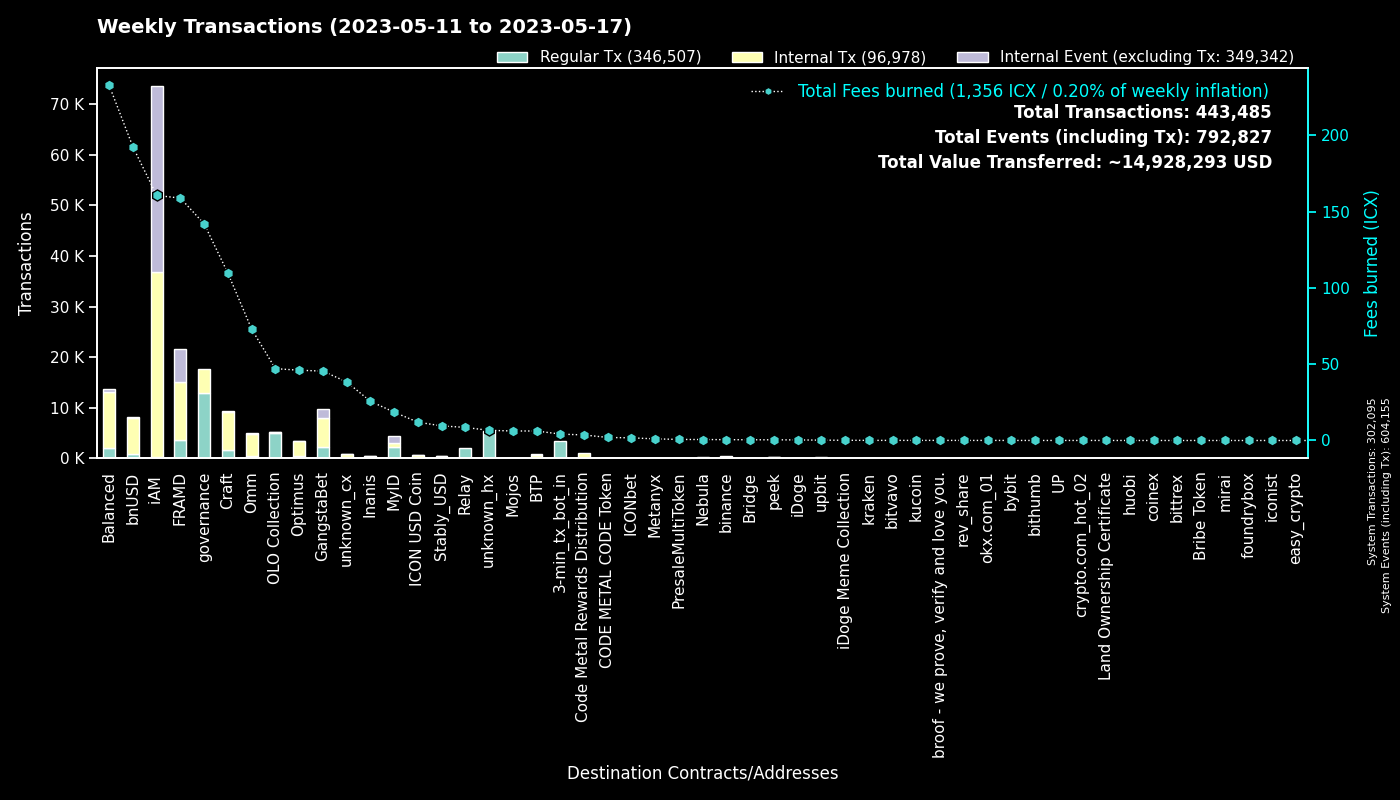

The data file committed next to this chart (first rows):
to, Regular Tx, Fees burned, to_def, Internal Tx, Internal Event (excluding Tx), group
0, 302053, 0.0, System, 42, 302060, System
cx00000000000000000000000000000000000000…, 12863, 142, governance, 4827, 0, governance
cx546ee1958a1daa64f914c328081e2285ed9973…, 5027, 47.08, OLO Collection, 132, 17, OLO Collection
cx2aa9b28a657e3121b75d3d4fe65e569398645d…, 3513, 94.77, FRAMD Token, 5284, 503, FRAMD
hx11de4e28be4845de3ea392fd8d758655bf766c…, 3360, 4.2, 3-min_tx_bot_in, 0, 0, 3-min_tx_bot_in
cxca5faa5a71d986a2e84dd7e6f5ff791d29901e…, 2114, 8.571, Relay_4, 0, 0, Relay
cxe5c2c460364acc5f8c1d5ca925930043d8d9c9…, 1387, 6.499, GangstaBet Crown, 1453, 0, GangstaBet
cx9e3cadcc1a4be3323ea23371b84575abb32703…, 1228, 2.522, MyID_1, 0, 1228, MyID
cx88fd7df7ddff82f7cc735c871dc519838cb235…, 817, 192.4, bnUSD, 7241, 124, bnUSD
cx694e8c9f1a05c8c3719f30d46b97697960e428…, 607, 5.707, MyID_2, 607, 0, MyID
cx7ecb16e4c143b95e01d05933c17cb986cfe618…, 606, 52.77, CraftRewards, 3621, 49, Craft
cx2609b924e33ef00b648a409245c7ea394c4678…, 481, 67.08, balanced_sicx, 2588, 65, Balanced
hxb568381d35d3e7a6383200e8a0d30310af20b9…, 434, 0.5425, binance_hot, 0, 0, binance
cx66d4d90f5f113eba575bf793570135f9b10cec…, 383, 26.98, balanced_loans, 1245, 138, Balanced
cx2e6d0fc0eca04965d06038c8406093337f085f…, 346, 50.85, Craft, 2137, 51, Craft
cxba62bb61baf8dd8b6a04633fe33806547785a0…, 336, 10.36, MyID_3, 335, 0, MyID
cx9c4698411c6d9a780f605685153431dcda0460…, 335, 3.525, Auction, 1507, 0, Craft
cxa0af3165c08318e988cb30993b3048335b94af…, 324, 16.15, balanced_dex, 1138, 0, Balanced
cx14002628a4599380f391f708843044bc93dce2…, 294, 159, iAM Div, 36542, 36647, iAM
cx2dc662031f3d62bcdba4f63e9bf827767c8475…, 250, 3.458, GangstaBet Skill, 1520, 1595, GangstaBet
cx10d59e8103ab44635190bd4139dbfd682fa2d0…, 245, 11.61, balanced_rewards, 790, 0, Balanced
cxf61cd5a45dc9f91c15aa65831a30a90d59a096…, 224, 37.53, balanced_baln, 1496, 114, Balanced
cxaa99a164586883eed0322d62a31946dfa9491f…, 198, 17.27, optimus_rewards, 602, 14, Optimus
cx2d86ce51600803e187ce769129d1f6442bcefb…, 197, 2.023, CraftStaked, 264, 0, Craft
cx30f18d26f45d990112a4cd4825c0b79af73aac…, 175, 64.05, Yetis, 6066, 6038, FRAMD
cxcc711062b732ed14954008da8a5b5193b4d486…, 168, 0.3108, peek_1, 0, 0, peek
cxbd4192d265f1a5f6fad3f0c7721f2de60fb888…, 156, 1.695, GangstaVerse LootBox, 392, 8, GangstaBet
cx21e94c08c03daee80c25d8ee3ea22a20786ec2…, 155, 42.64, Balanced Router, 1821, 134, Balanced
cxcb455f26a2c01c686fa7f30e1e3661642dd53c…, 153, 36.25, omm_lending, 3201, 0, Omm
cx203d9cd2a669be67177e997b8948ce2c35caff…, 134, 26.4, balanced_dividends, 1650, 47, Balanced
cxd17316e24ee40f2ef8ed6f3a497311db1b3520…, 115, 1.235, GangstaVerse LootBox, 326, 0, GangstaBet
cxdf62e618fa5a5a2ceba585cb33774ccf904f43…, 105, 2.354, unknown_cx, 382, 64, unknown_cx
hx49b1556654e51f52d59a8222b4737ee7dccc6d…, 105, 0.1313, upbit_cold_02, 0, 0, upbit
cxe971c0a92c58db502e4a224efc6ba311eb1c17…, 99, 25.05, Inanis Treasury, 297, 30, Inanis
cx334db6519871cb2bfd154cec0905ced4ea142d…, 95, 0.3962, unknown_cx, 0, 0, unknown_cx
cx7b1843b7ef5368a080ccf59c0a9d1bdec474f9…, 93, 4.864, optimus_dividends, 951, 0, Optimus
cx1a29259a59f463a67bb2ef84398b30ca56b583…, 92, 23.47, omm_token, 839, 84, Omm
cx8683d50b9f53275081e13b64fba9d6a56b7c57…, 88, 0.2996, gangstabet_trade, 79, 0, GangstaBet
cx28497aef34ec44ad2be9249daddfbe34b54f30…, 85, 1.08, Balanced Bribe, 84, 0, Balanced
cx28b2ec885b50c8a93da752f2d0467a67127a70…, 84, 9.49, CROWN, 636, 21, GangstaBet
cx6139a27c15f1653471ffba0b4b88dc15de7e32…, 84, 22.31, gangstabet_token, 1180, 59, GangstaBet
cx5b5a03cb525a1845d0af3a872d525b18a810ac…, 80, 3.973, btp-0x38.bsc-BTCB, 398, 3, BTP
cx785d504f44b5d2c8dac04c5a1ecd75f18ee57d…, 77, 6.46, Finance Token, 251, 6, Optimus
cx82c8c091b41413423579445032281bca5ac14f…, 75, 0.3809, Craft, 75, 17, Craft
cx841f29ec6ce98b527d49a275e87d427627f1af…, 65, 7.54, OMM Delegation, 1, 1, Omm
hx68646780e14ee9097085f7280ab137c3633b4b…, 65, 0.08125, kraken_hot, 0, 0, kraken
hxa390d24fdcba68515b492ffc553192802706a1…, 62, 0.0775, bitvavo_hot, 0, 0, bitvavo
hx2d80a2205feef0920e080b9fb539ee3505ddaa…, 60, 0.075, unknown_hx, 0, 0, unknown_hx
hxbb984f278abd66ae2155edbd91f8c87ce98411…, 60, 0.075, kucoin, 0, 0, kucoin
cx85954d0dae92b63bf5cba03a59ca4ffe687bad…, 60, 0.4007, NebulaMultiToken, 65, 0, Nebula
cxae3034235540b924dfcc1b45836c293dcc82bf…, 47, 12.02, ICON USD Coin, 606, 6, ICON USD Coin
hxba44340c3418f502904edeab57d5ddbf0f5bf9…, 45, 0.05625, unknown_hx, 0, 0, unknown_hx
hx133323c2e990994816b548a9e7eb080a5eac80…, 43, 0.05375, unknown_hx, 0, 0, unknown_hx
hx85532472e789802a943bd34a8aeb86668bc232…, 41, 0.05125, okx.com_01, 0, 0, okx.com_01
cx6f1e52e96cac213fd3689ada4fb2da637cc182…, 40, 0.1171, GangWar Items, 0, 34, GangstaBet
cxbb2871f468a3008f80b08fdde5b8b951583acf…, 39, 9.586, Stably_USD, 400, 4, Stably_USD
cx384018e03aa8b739472c7a0645b70df97550e2…, 36, 0.1196, GangstaBet, 36, 0, GangstaBet
cx43e2eec79eb76293c298f2b17aec06097be606…, 34, 0.7597, balanced_staking, 94, 0, Balanced
hx7c2e25d7f68506cfd54ea8ee909638ea598849…, 33, 0.04125, unknown_hx, 0, 0, unknown_hx
cx015c7f8884d43519aa2bcf634140bd7328730c…, 32, 1.91, Omm Staked Lp, 101, 0, Omm
... 1,400 more rows
